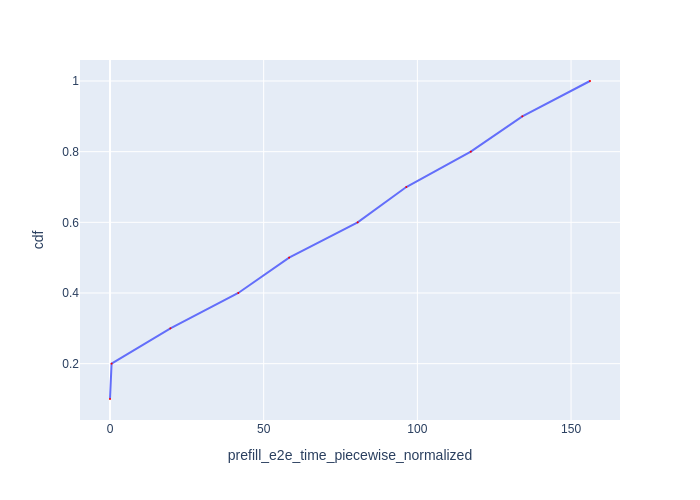

The file beside this chart, header and first rows:
Request Id, prefill_e2e_time_piecewise_normalized, cdf
0_1, 0.006262, 0.1
0_2, 0.5192, 0.2
0_3, 19.66, 0.3
0_4, 41.75, 0.4
0_5, 58.28, 0.5
0_6, 80.58, 0.6
0_7, 96.39, 0.7
0_8, 117.4, 0.8
0_9, 134.1, 0.9
0_10, 156.2, 1.0
